Dataset: fp2 (GitHub, KeshavRathii/Tomato-leaf-disease-detection-using-ViT). Classes: tomato brown spots, tomato blight leaf, tomato healthy, tomato leaf yellow virus.

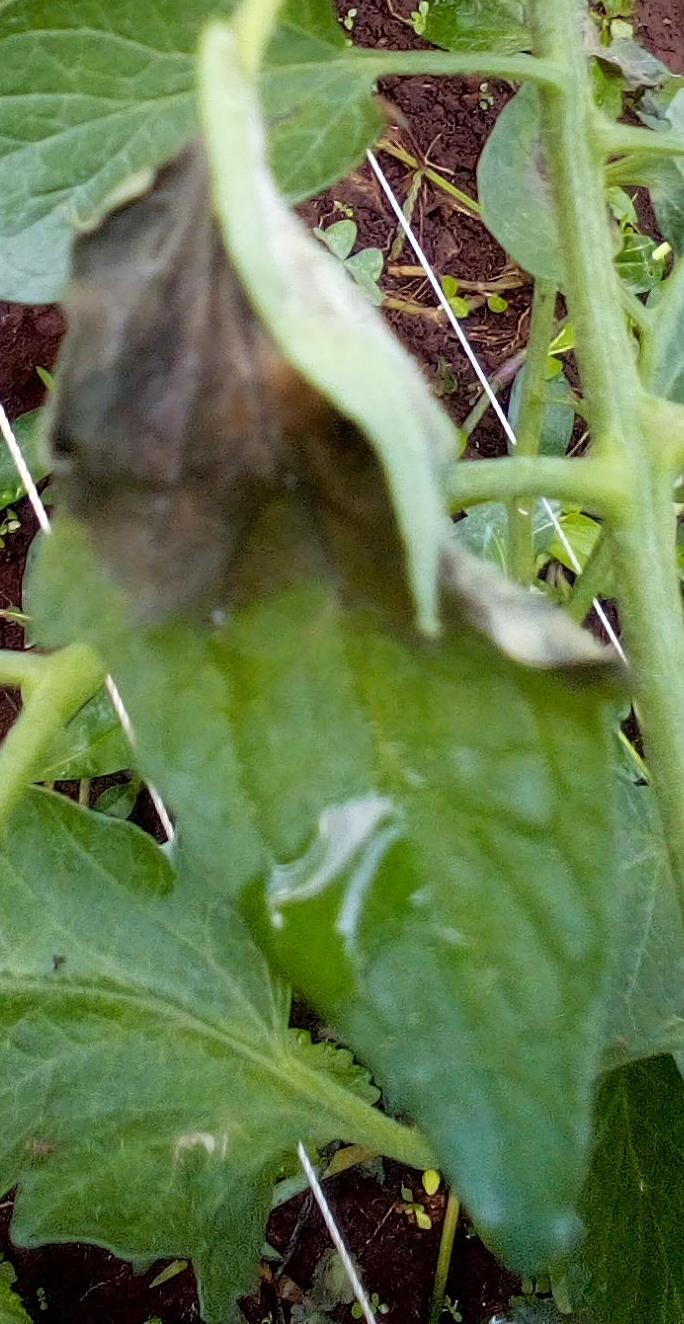
Label: tomato blight leaf

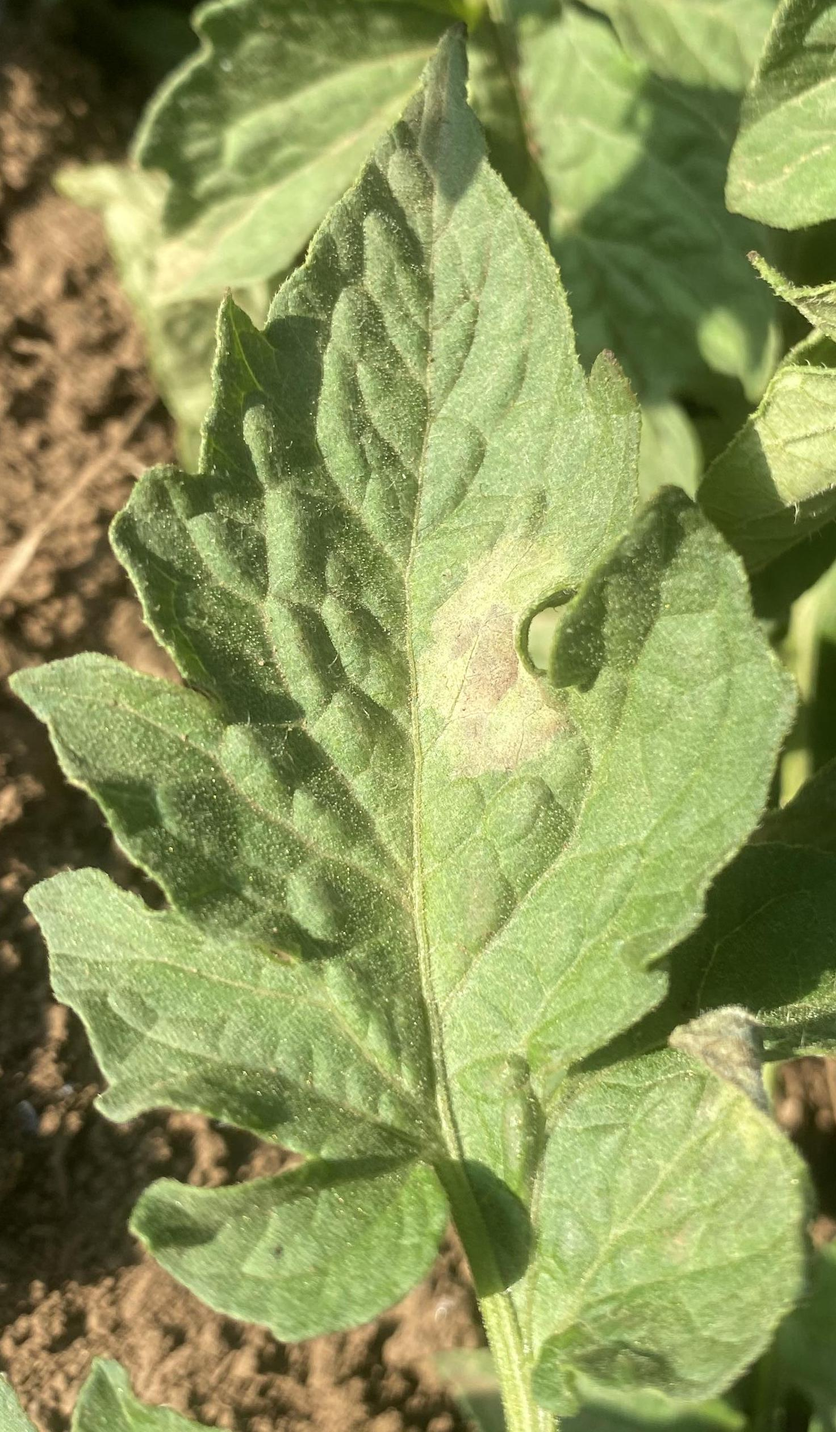
Label: tomato blight leaf

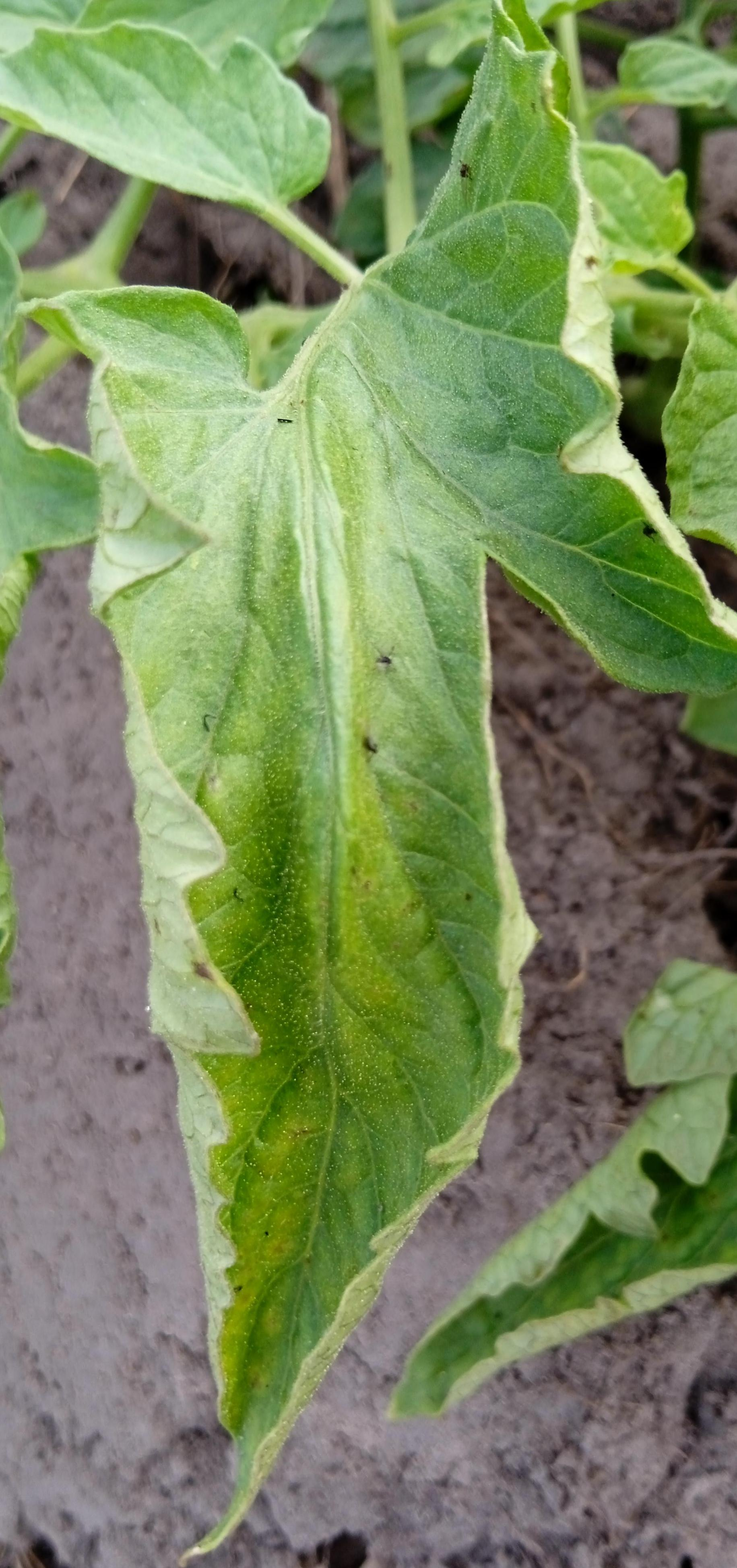
Label: tomato leaf yellow virus

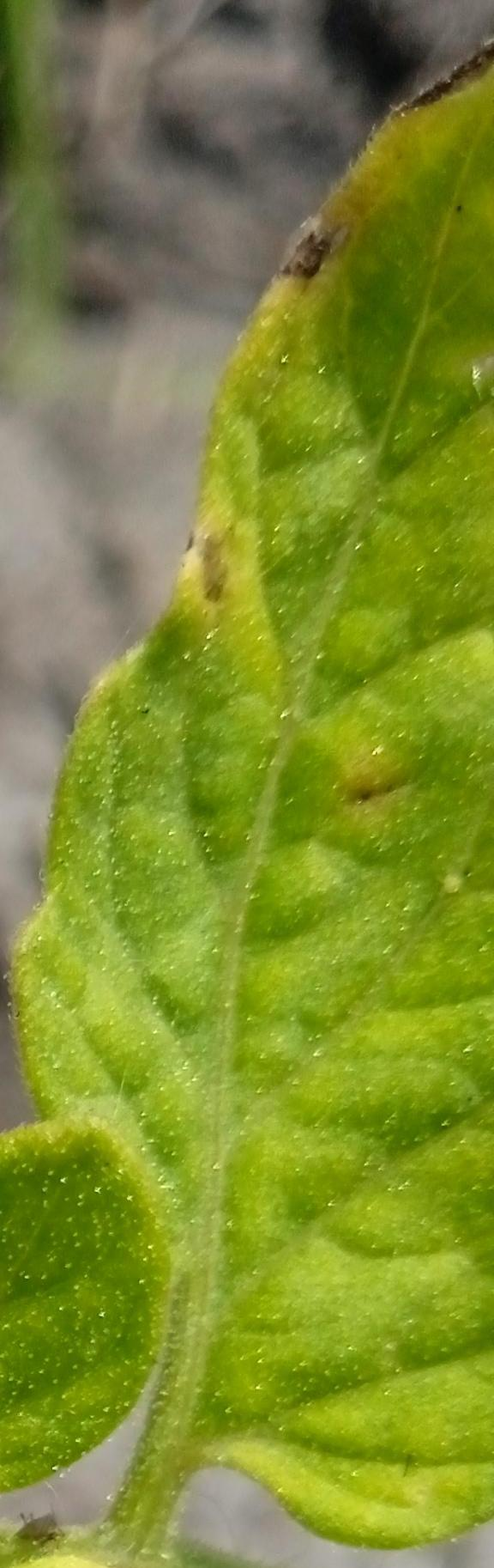
Label: tomato brown spots

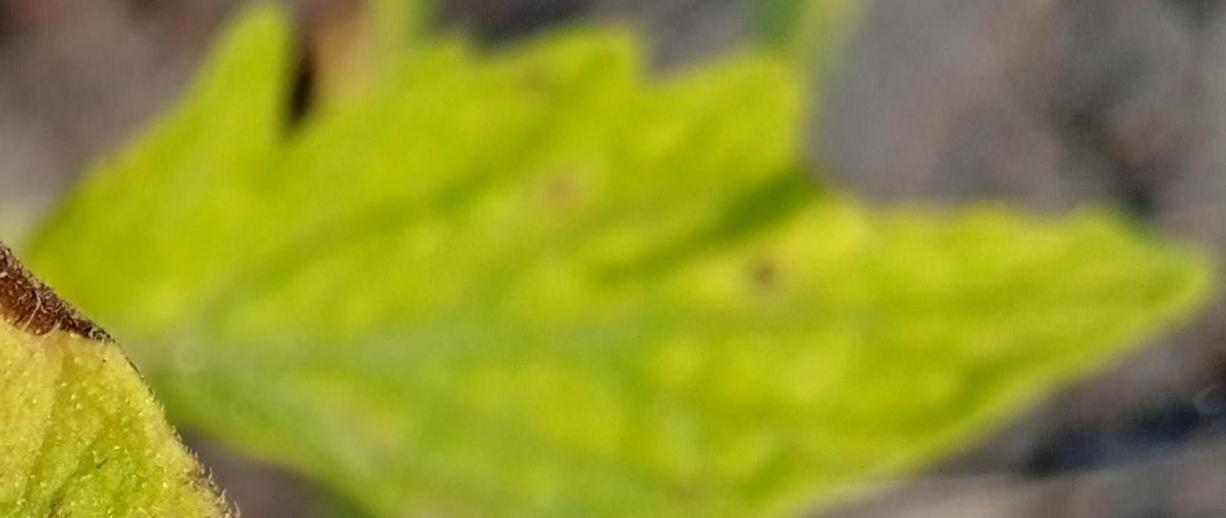
Label: tomato brown spots

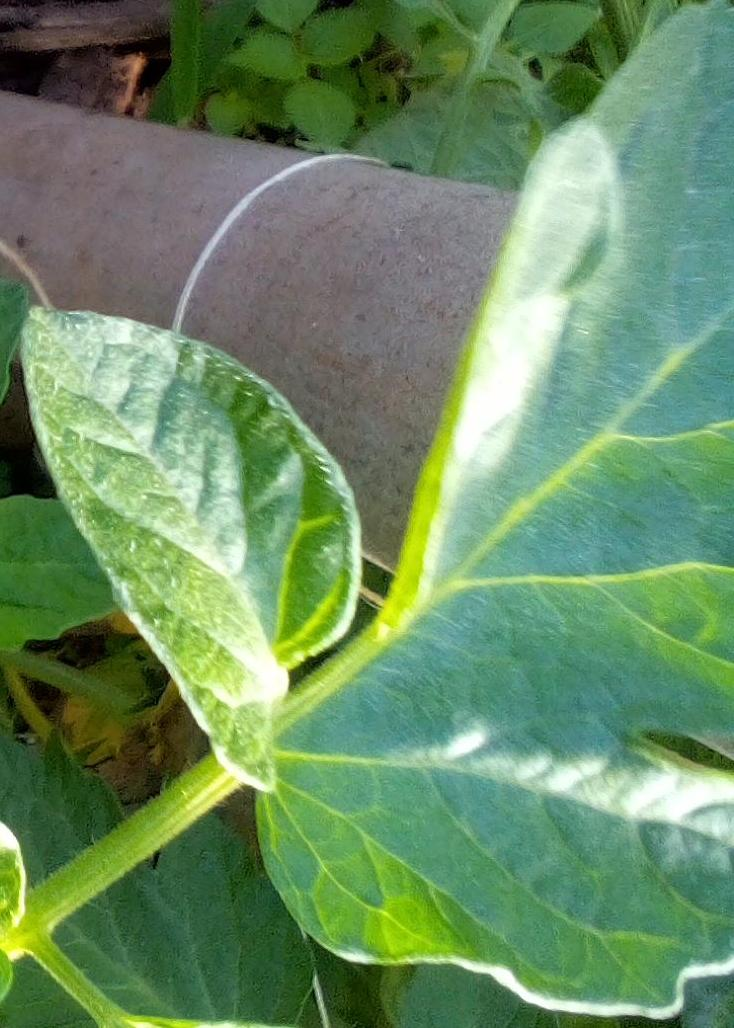
Label: tomato healthy
